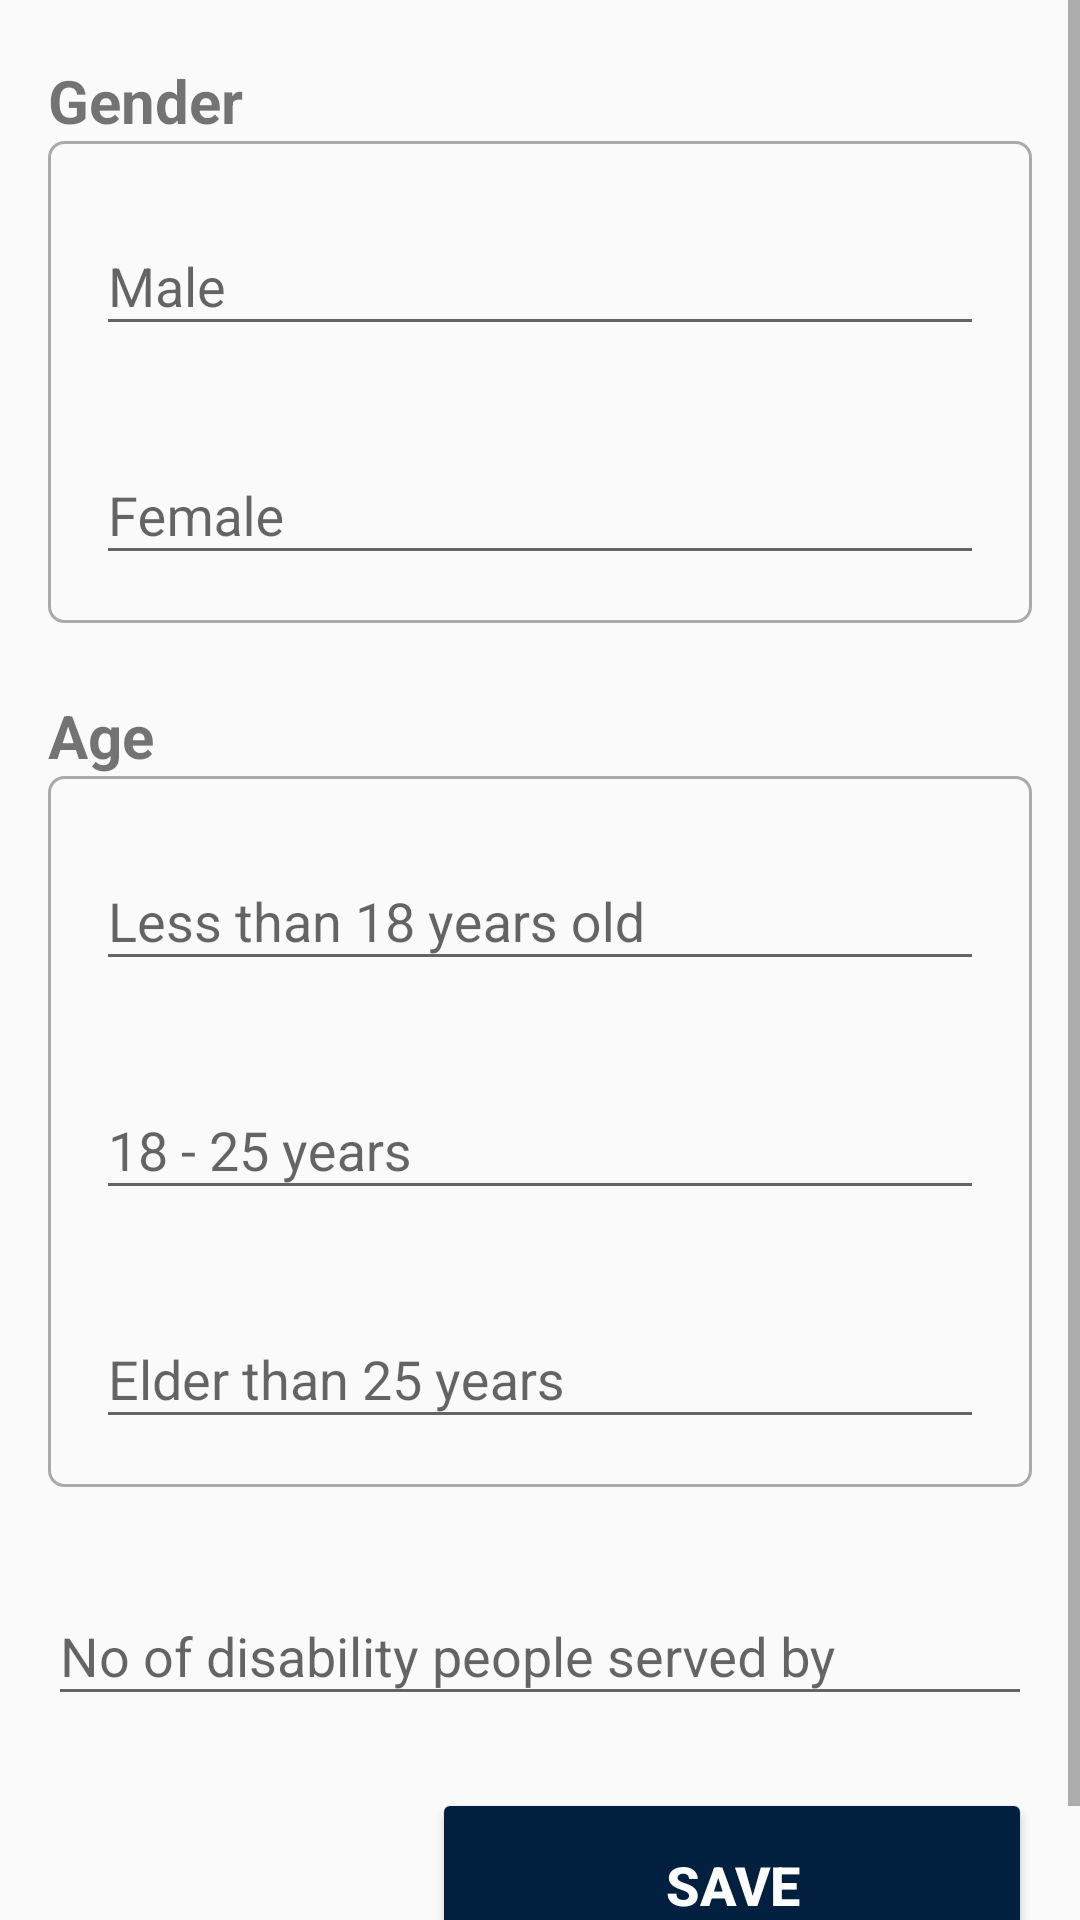

Android layout source for this screen:
<!-- AndroidManifest.xml: application theme AppTheme -->
<!-- res/layout/activity_population_served.xml -->
<?xml version="1.0" encoding="utf-8"?>
<ScrollView xmlns:android="http://schemas.android.com/apk/res/android"
    xmlns:tools="http://schemas.android.com/tools"
    android:layout_width="match_parent"
    android:layout_height="match_parent"
    tools:context=".PopulationServed">

    <LinearLayout
        android:layout_width="match_parent"
        android:layout_height="wrap_content"
        android:orientation="vertical"
        android:paddingHorizontal="@dimen/page_padding_h"
        android:paddingVertical="@dimen/page_padding_v">

        <TextView
            android:layout_width="wrap_content"
            android:layout_height="wrap_content"
            android:text="Gender"
            android:textSize="@dimen/label_text_size"
            android:textStyle="bold" />

        <LinearLayout
            android:layout_width="match_parent"
            android:layout_height="wrap_content"
            android:background="@drawable/spinner_back"
            android:orientation="vertical"
            android:paddingHorizontal="@dimen/page_padding_h"
            android:paddingVertical="@dimen/page_padding_h">

            <com.google.android.material.textfield.TextInputLayout
                android:id="@+id/til_maleActivityPopulationServed"
                android:layout_width="match_parent"
                android:layout_height="match_parent">

                <com.google.android.material.textfield.TextInputEditText
                    android:layout_width="match_parent"
                    android:layout_height="wrap_content"
                    android:hint="Male"
                    android:inputType="numberSigned" />

            </com.google.android.material.textfield.TextInputLayout>


            <com.google.android.material.textfield.TextInputLayout
                android:id="@+id/til_femaleActivityPopulationServed"
                android:layout_width="match_parent"
                android:layout_height="match_parent"
                android:layout_marginTop="@dimen/space_between_components">

                <com.google.android.material.textfield.TextInputEditText
                    android:layout_width="match_parent"
                    android:layout_height="wrap_content"
                    android:hint="Female"
                    android:inputType="numberSigned" />

            </com.google.android.material.textfield.TextInputLayout>

        </LinearLayout>

        <TextView
            android:layout_width="wrap_content"
            android:layout_height="wrap_content"
            android:layout_marginTop="@dimen/space_between_components"
            android:text="Age"
            android:textSize="@dimen/label_text_size"
            android:textStyle="bold" />

        <LinearLayout
            android:layout_width="match_parent"
            android:layout_height="wrap_content"
            android:background="@drawable/spinner_back"
            android:orientation="vertical"
            android:paddingHorizontal="@dimen/page_padding_h"
            android:paddingVertical="@dimen/page_padding_h">

            <com.google.android.material.textfield.TextInputLayout
                android:id="@+id/til_lessActivityPopulationServed"
                android:layout_width="match_parent"
                android:layout_height="match_parent">

                <com.google.android.material.textfield.TextInputEditText
                    android:layout_width="match_parent"
                    android:layout_height="wrap_content"
                    android:hint="Less than 18 years old"
                    android:inputType="numberSigned" />

            </com.google.android.material.textfield.TextInputLayout>


            <com.google.android.material.textfield.TextInputLayout
                android:id="@+id/til_midActivityPopulationServed"
                android:layout_width="match_parent"
                android:layout_height="match_parent"
                android:layout_marginTop="@dimen/space_between_components">

                <com.google.android.material.textfield.TextInputEditText
                    android:layout_width="match_parent"
                    android:layout_height="wrap_content"
                    android:hint="18 - 25 years"
                    android:inputType="numberSigned" />

            </com.google.android.material.textfield.TextInputLayout>

            <com.google.android.material.textfield.TextInputLayout
                android:id="@+id/til_elderActivityPopulationServed"
                android:layout_width="match_parent"
                android:layout_height="match_parent"
                android:layout_marginTop="@dimen/space_between_components">

                <com.google.android.material.textfield.TextInputEditText
                    android:layout_width="match_parent"
                    android:layout_height="wrap_content"
                    android:hint="Elder than 25 years"
                    android:inputType="numberSigned" />

            </com.google.android.material.textfield.TextInputLayout>


        </LinearLayout>

        <com.google.android.material.textfield.TextInputLayout
            android:id="@+id/til_noOfActivityPopulationServed"
            android:layout_width="match_parent"
            android:layout_height="match_parent"
            android:layout_marginTop="@dimen/space_between_components">

            <com.google.android.material.textfield.TextInputEditText
                android:layout_width="match_parent"
                android:layout_height="wrap_content"
                android:hint="No of disability people served by"
                android:inputType="numberSigned" />

        </com.google.android.material.textfield.TextInputLayout>


        <Button
            android:id="@+id/btn_saveActivityPopulationServed"
            android:layout_width="@dimen/button_width"
            android:layout_height="wrap_content"
            android:layout_gravity="end"
            android:layout_marginTop="@dimen/space_between_components"
            android:backgroundTint="@color/btnSave"
            android:paddingHorizontal="@dimen/page_padding_h"
            android:paddingVertical="@dimen/page_padding_v"
            android:text="Save"
            android:textColor="@color/colorWhite"
            android:textSize="@dimen/button_text_size"
            android:textStyle="bold" />

    </LinearLayout>

</ScrollView>
<!-- resources referenced by this layout -->
<resources>
  <color name="btnSave">#011f3f</color>
  <color name="colorWhite">#FFF</color>
  <dimen name="button_text_size">18dp</dimen>
  <dimen name="button_width">200dp</dimen>
  <dimen name="label_text_size">20sp</dimen>
  <dimen name="page_padding_h">16dp</dimen>
  <dimen name="page_padding_v">20dp</dimen>
  <dimen name="space_between_components">24dp</dimen>
  <!-- drawable spinner_back (drawable) -->
  <?xml version="1.0" encoding="utf-8"?>
  <shape xmlns:android="http://schemas.android.com/apk/res/android">
      <solid android:color="@android:color/transparent" />
      <corners android:radius="@dimen/radius_list_item" />
      <stroke
          android:width="1dp"
          android:color="@android:color/darker_gray" />
  </shape>
  <style name="AppTheme" parent="Theme.AppCompat.Light.DarkActionBar">
          
          <item name="colorPrimary">@color/colorPrimary</item>
          <item name="colorPrimaryDark">@color/colorPrimaryDark</item>
          <item name="colorAccent">@color/colorAccent</item>
      </style>
  <dimen name="radius_list_item">5dp</dimen>
  <color name="colorPrimary">#0960bd</color>
  <color name="colorPrimaryDark">#011f3f</color>
  <color name="colorAccent">#b21f66</color>
</resources>
